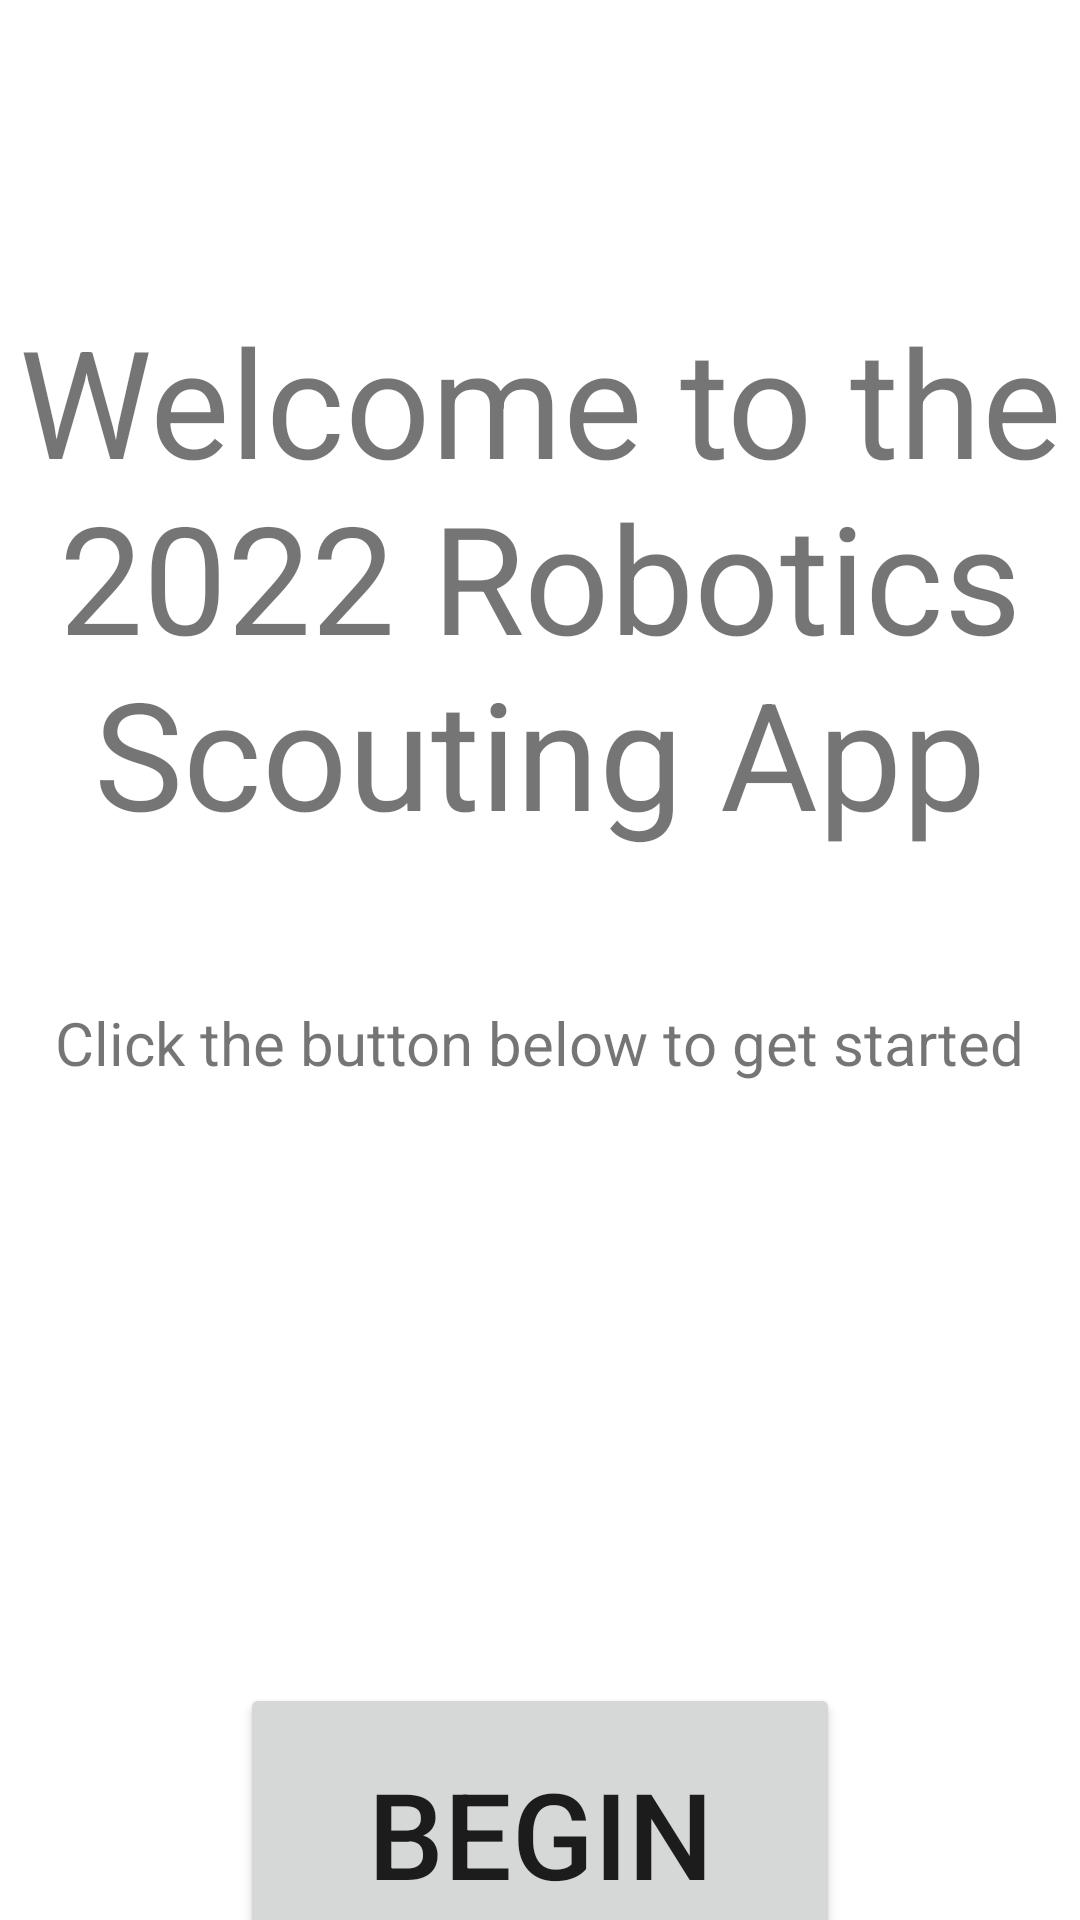

Reconstruct the res/layout file that produces this screen, plus the resources it refers to.
<!-- AndroidManifest.xml: activity theme Theme.Scout2022.NoActionBar -->
<!-- res/layout/fragment_main.xml -->
<?xml version="1.0" encoding="utf-8"?>
<androidx.constraintlayout.widget.ConstraintLayout xmlns:android="http://schemas.android.com/apk/res/android"
    xmlns:app="http://schemas.android.com/apk/res-auto"
    xmlns:tools="http://schemas.android.com/tools"
    android:id="@+id/constraintLayout"
    android:layout_width="match_parent"
    android:layout_height="match_parent"
    >

    <TextView
        android:id="@+id/Welcome"
        android:layout_width="wrap_content"
        android:layout_height="wrap_content"
        android:layout_marginTop="100dp"
        android:layout_marginEnd="@dimen/activity_horizontal_margin"
        android:layout_marginBottom="@dimen/activity_vertical_margin"
        android:text="Welcome to the 2022 Robotics Scouting App"
        android:textSize="50dp"
        android:gravity="center"
        app:layout_constraintLeft_toLeftOf="parent"
        app:layout_constraintTop_toTopOf="@+id/constraintLayout"
        tools:layout_constraintLeft_creator="1"
        tools:layout_constraintTop_creator="1" />

    <TextView
        android:id="@+id/click"
        android:layout_width="wrap_content"
        android:layout_height="wrap_content"
        android:layout_marginTop="50dp"
        android:text="Click the button below to get started"
        android:textSize="20dp"
        app:layout_constraintTop_toBottomOf="@id/Welcome"
        app:layout_constraintStart_toStartOf="parent"
        app:layout_constraintEnd_toEndOf="parent"
        />

    <Button
        android:layout_width="200dp"
        android:layout_height="100dp"
        android:layout_marginTop="200dp"
        android:text="Begin"
        android:textSize="40dp"
        android:onClick="MainActivityChange"
        app:layout_constraintTop_toBottomOf="@id/click"
        app:layout_constraintStart_toStartOf="parent"
        app:layout_constraintEnd_toEndOf="parent"/>
</androidx.constraintlayout.widget.ConstraintLayout>
<!-- resources referenced by this layout -->
<resources>
  <style name="Theme.Scout2022.NoActionBar">
          <item name="windowActionBar">false</item>
          <item name="windowNoTitle">true</item>
      </style>
</resources>
